Dataset: Nutrition Food Proj -B0-.folder (1) (GitHub, shreeja-tangutur/DS-4002-Group4Project3). Classes: american cheese, apple, avocado, BBQ chicken pizza, BBQ pizza, banana, beef, beef fillet, beef goulash, beef patty, beef pizza, beef ribs, beef steak, biscuit, blueberry yogurt, cheese pizza, chicken pizza, chocolate yogurt, cupcake, donut, double cheeseburger, egg roll, grapes, grilled chicken salad, grilled pizza, ground beef, honey, hot chocolate, hot dog, jackfruit, kiwi, lemon, lime, lychees, mango, mayonnaise, milk, mozzarella, muffin, mustard, orange, pancake, papaya, parsley, passion fruit, peach, pear, pepper, pie, pineapple, plum, raspberries, sandwich, sausage pizza, seafood pizza, strawberries, strawberry jam, tangerine, vanilla yogurt, vegetable pizza, waffles, watermelon, yogurt, zinger burger.

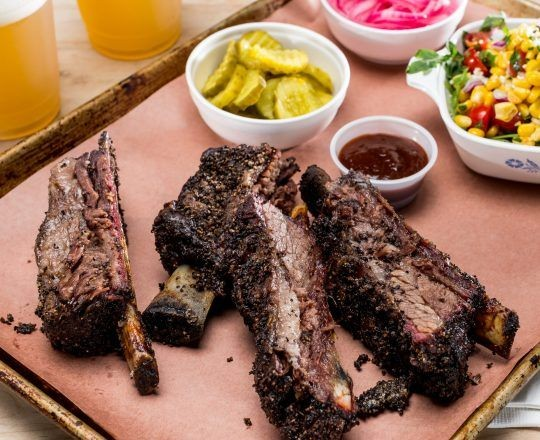
Label: beef ribs

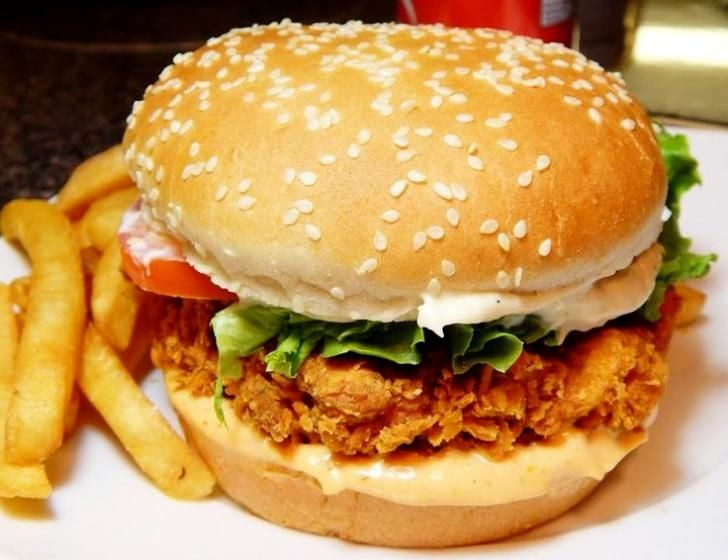
Label: zinger burger

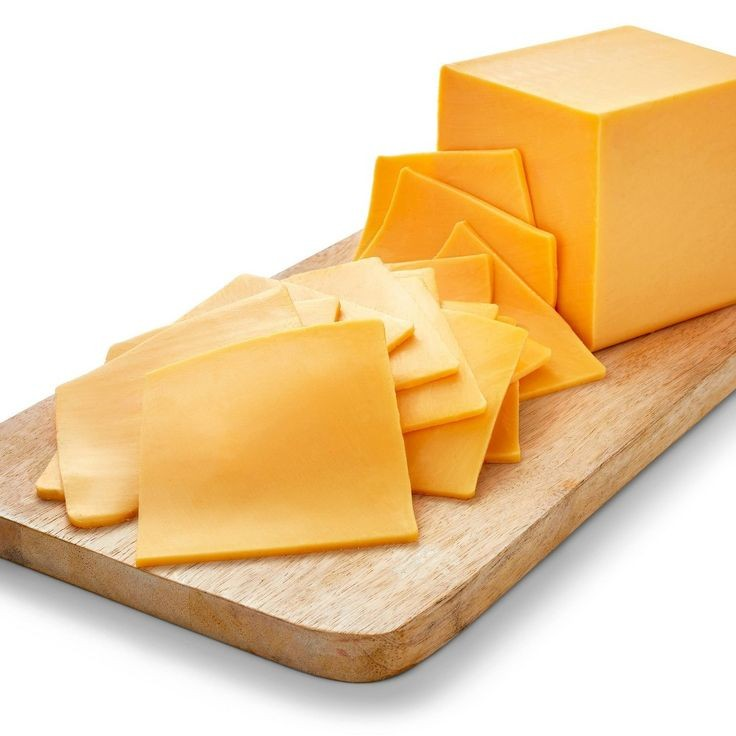
Label: american cheese

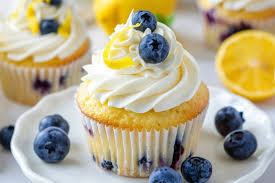
Label: cupcake

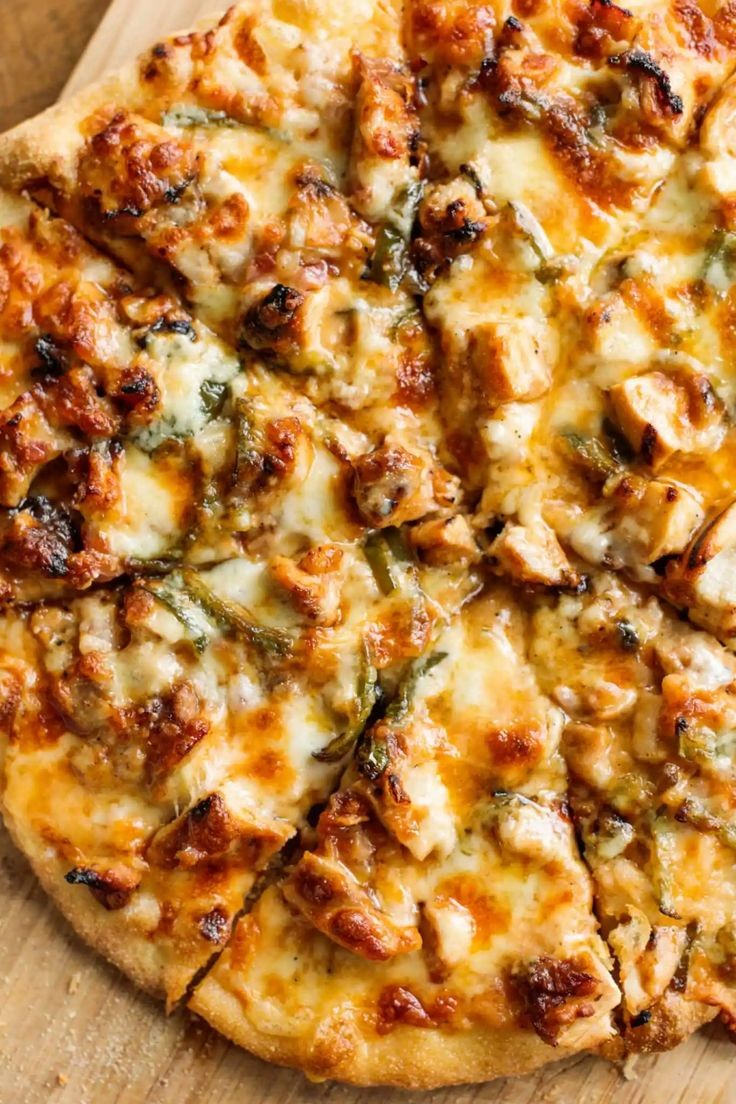
Label: BBQ chicken pizza

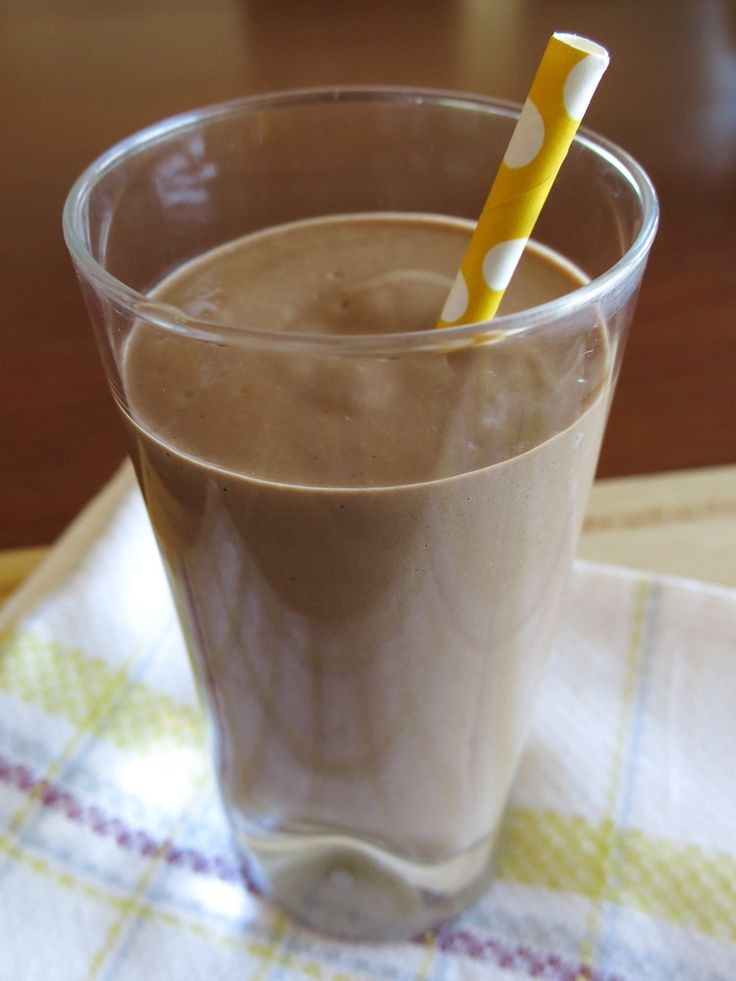
Label: chocolate yogurt
